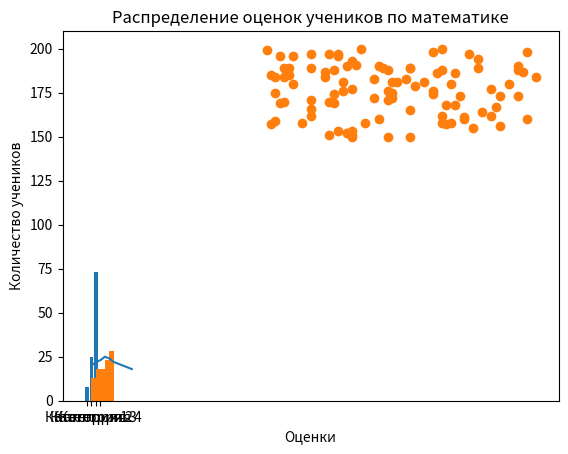

Write Python code to recreate this figure. (Note: this script raises an exception after producing the figure.)
import matplotlib.pyplot as plt
import random
import numpy as np
# Данные температуры и время
time = [1, 2, 3, 4, 5, 6, 7, 8, 9, 10]
temperature = [20, 22, 23, 25, 24, 22, 21, 20, 19, 18]

# Создание линейного графика
plt.plot(time, temperature)

# Настройка осей и заголовка
plt.xlabel('Время')
plt.ylabel('Температура')
plt.title('Изменение температуры в течение дня')

# Отображение графика
plt.show()


# Список категорий товаров
categories = ['Категория 1', 'Категория 2', 'Категория 3', 'Категория 4']

# Список количества продаж
sales = [random.randint(0, 100) for _ in range(len(categories))]

# Создание столбчатой диаграммы
plt.bar(categories, sales)

# Настройка осей и заголовка
plt.xlabel('Категории товаров')
plt.ylabel('Количество продаж')
plt.title('Сравнение продаж по категориям товаров')

# Отображение диаграммы
plt.show()

# Список веса и роста
weight = [random.randint(40, 100) for _ in range(100)]
height = [random.randint(150, 200) for _ in range(100)]

# Создание точечной диаграммы
plt.scatter(weight, height)

# Настройка осей и заголовка
plt.xlabel('Вес')
plt.ylabel('Рост')
plt.title('Зависимость роста от веса')

# Отображение диаграммы
plt.show()


# Список оценок учеников
grades = [random.randint(1, 5) for _ in range(100)]

# Создание гистограммы
plt.hist(grades, bins=[1, 2, 3, 4, 5, 6])

# Настройка осей и заголовка
plt.xlabel('Оценки')
plt.ylabel('Количество учеников')
plt.title('Распределение оценок учеников по математике')

# Отображение гистограммы
plt.show()
import numpy as np

# Создание массивов x и y
x = np.linspace(-5, 5, 100)
y = np.linspace(-5, 5, 100)
X, Y = np.meshgrid(x, y)

# Вычисление значения функции z = f(x, y)
Z = np.sin(np.sqrt(X**2 + Y**2))

# Создание двумерного графика
plt.contourf(X, Y, Z)

# Настройка осей и заголовка
plt.xlabel('X')
plt.ylabel('Y')
plt.title('График функции z = f(x, y)')

# Отображение графика
plt.show()



# Создание массивов x и y
x = np.linspace(-5, 5, 100)
y = np.linspace(-5, 5, 100)
X, Y = np.meshgrid(x, y)

# Вычисление значения функции z = f(x, y)
Z = np.sin(np.sqrt(X**2 + Y**2))

# Создание двумерного графика
plt.contourf(X, Y, Z)

# Настройка осей и заголовка
plt.xlabel('X')
plt.ylabel('Y')
plt.title('График функции z = f(x, y)')

# Отображение графика
plt.show()